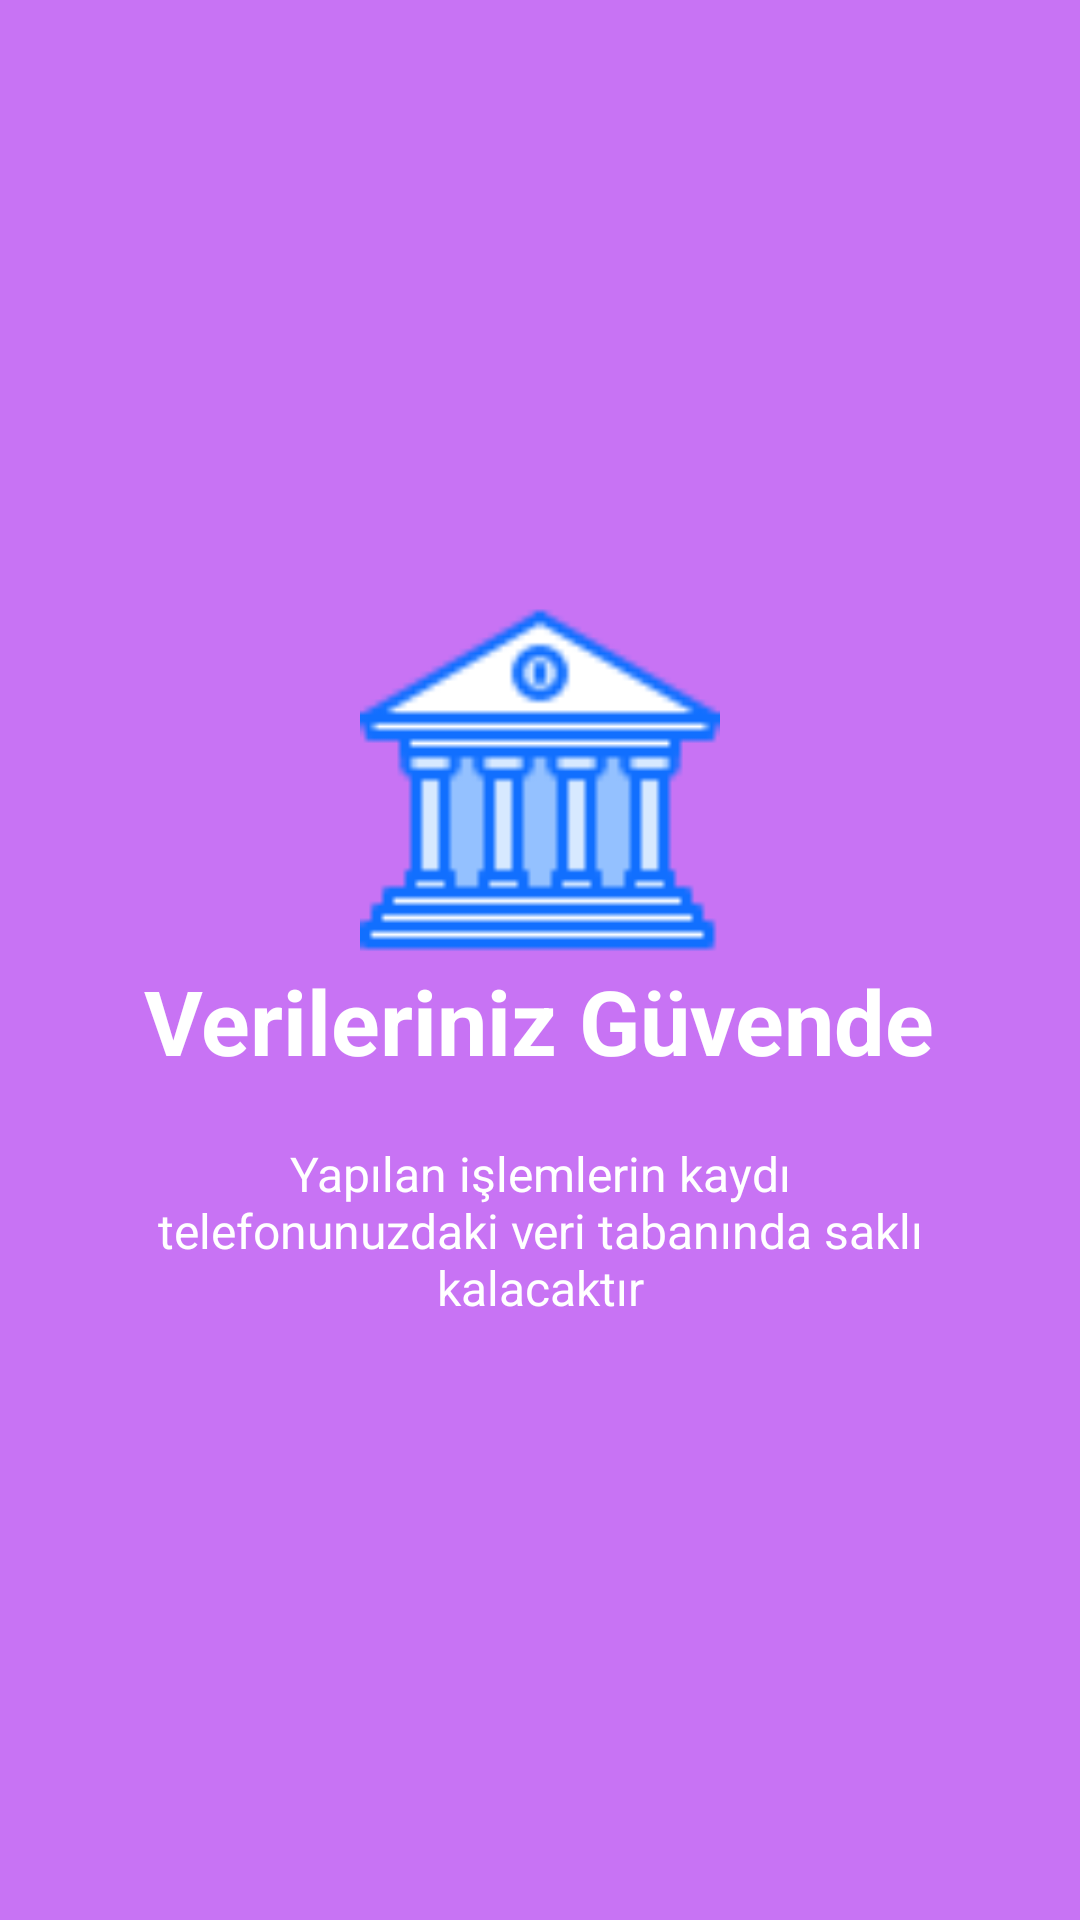

Write the Android layout XML for this screen, with the resource values it uses.
<!-- AndroidManifest.xml: application theme AppTheme -->
<!-- res/layout/welcome_slide4.xml -->
<?xml version="1.0" encoding="utf-8"?>
<RelativeLayout xmlns:android="http://schemas.android.com/apk/res/android"
    xmlns:app="http://schemas.android.com/apk/res-auto"
    android:layout_width="match_parent"
    android:layout_height="match_parent"
    android:background="@color/bg_screen4">

    <LinearLayout
        android:layout_width="wrap_content"
        android:layout_height="wrap_content"
        android:layout_centerInParent="true"
        android:gravity="center_horizontal"
        android:orientation="vertical">

        <ImageView
            android:layout_width="@dimen/img_width_height"
            android:layout_height="@dimen/img_width_height"
            app:srcCompat="@drawable/banking" />

        <TextView
            android:layout_width="wrap_content"
            android:layout_height="wrap_content"
            android:text="@string/slide_4_title"
            android:textColor="@android:color/white"
            android:textSize="@dimen/slide_title"
            android:textStyle="bold" />

        <TextView
            android:layout_width="wrap_content"
            android:layout_height="wrap_content"
            android:layout_marginTop="20dp"
            android:paddingLeft="@dimen/desc_padding"
            android:paddingRight="@dimen/desc_padding"
            android:text="@string/slide_4_desc"
            android:textAlignment="center"
            android:textColor="@android:color/white"
            android:textSize="@dimen/slide_desc" />

    </LinearLayout>

</RelativeLayout>
<!-- resources referenced by this layout -->
<resources>
  <color name="bg_screen4">#c873f4</color>
  <dimen name="desc_padding">40dp</dimen>
  <dimen name="img_width_height">120dp</dimen>
  <dimen name="slide_desc">16dp</dimen>
  <dimen name="slide_title">30dp</dimen>
  <!-- drawable banking: png bitmap (drawable, 1619 bytes) -->
  <string name="slide_4_desc">Yapılan işlemlerin kaydı telefonunuzdaki veri tabanında
          saklı kalacaktır</string>
  <string name="slide_4_title">Verileriniz Güvende</string>
  <style name="AppTheme" parent="Theme.AppCompat.Light.NoActionBar">
          
          <item name="colorPrimary">@color/colorPrimary</item>
          <item name="colorPrimaryDark">@color/colorPrimaryDark</item>
          <item name="colorAccent">@color/colorAccent</item>
          <item name="windowActionBar">false</item>
          <item name="windowNoTitle">true</item>
  
  
      </style>
  <color name="colorPrimary">#01B47C</color>
  <color name="colorPrimaryDark">#02A673</color>
  <color name="colorAccent">#f42261</color>
</resources>
